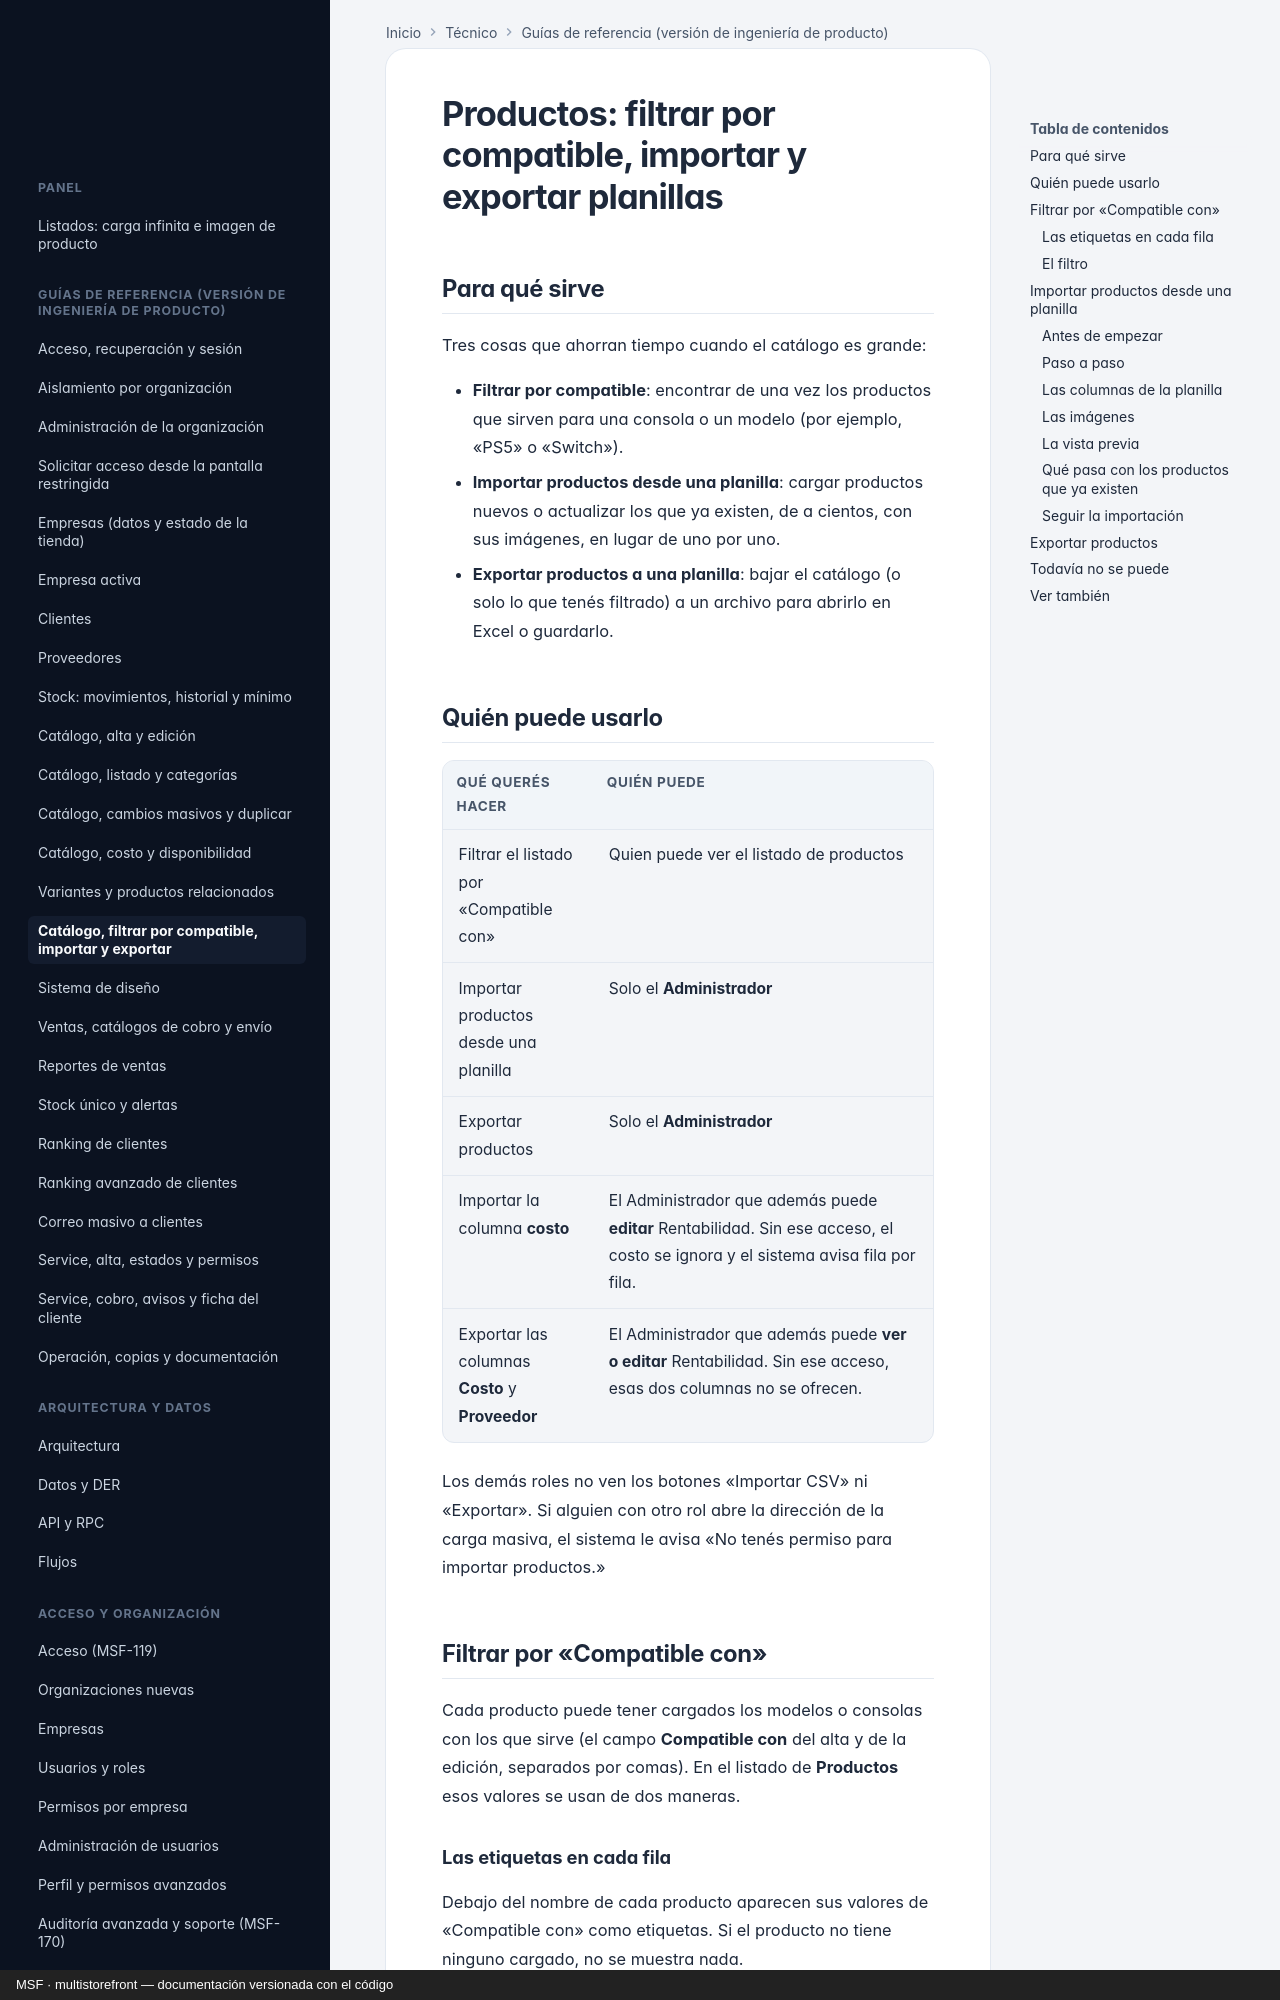

repository: nicolasjones/multistorefront-meli · page: producto/catalogo-compatibilidad-y-planillas/index.html · generator: mkdocs · copyright: MSF · multistorefront — documentación versionada con el código

---
owner: producto
sources: []
---

# Productos: filtrar por compatible, importar y exportar planillas

## Para qué sirve

Tres cosas que ahorran tiempo cuando el catálogo es grande:

- **Filtrar por compatible**: encontrar de una vez los productos que sirven para una consola o un modelo (por ejemplo, «PS5» o «Switch»).
- **Importar productos desde una planilla**: cargar productos nuevos o actualizar los que ya existen, de a cientos, con sus imágenes, en lugar de uno por uno.
- **Exportar productos a una planilla**: bajar el catálogo (o solo lo que tenés filtrado) a un archivo para abrirlo en Excel o guardarlo.

## Quién puede usarlo

| Qué querés hacer | Quién puede |
|---|---|
| Filtrar el listado por «Compatible con» | Quien puede ver el listado de productos |
| Importar productos desde una planilla | Solo el **Administrador** |
| Exportar productos | Solo el **Administrador** |
| Importar la columna **costo** | El Administrador que además puede **editar** Rentabilidad. Sin ese acceso, el costo se ignora y el sistema avisa fila por fila. |
| Exportar las columnas **Costo** y **Proveedor** | El Administrador que además puede **ver o editar** Rentabilidad. Sin ese acceso, esas dos columnas no se ofrecen. |

Los demás roles no ven los botones «Importar CSV» ni «Exportar». Si alguien con otro rol abre la dirección de la carga masiva, el sistema le avisa «No tenés permiso para importar productos.»

## Filtrar por «Compatible con»

Cada producto puede tener cargados los modelos o consolas con los que sirve (el campo **Compatible con** del alta y de la edición, separados por comas). En el listado de **Productos** esos valores se usan de dos maneras.

### Las etiquetas en cada fila

Debajo del nombre de cada producto aparecen sus valores de «Compatible con» como etiquetas. Si el producto no tiene ninguno cargado, no se muestra nada.
